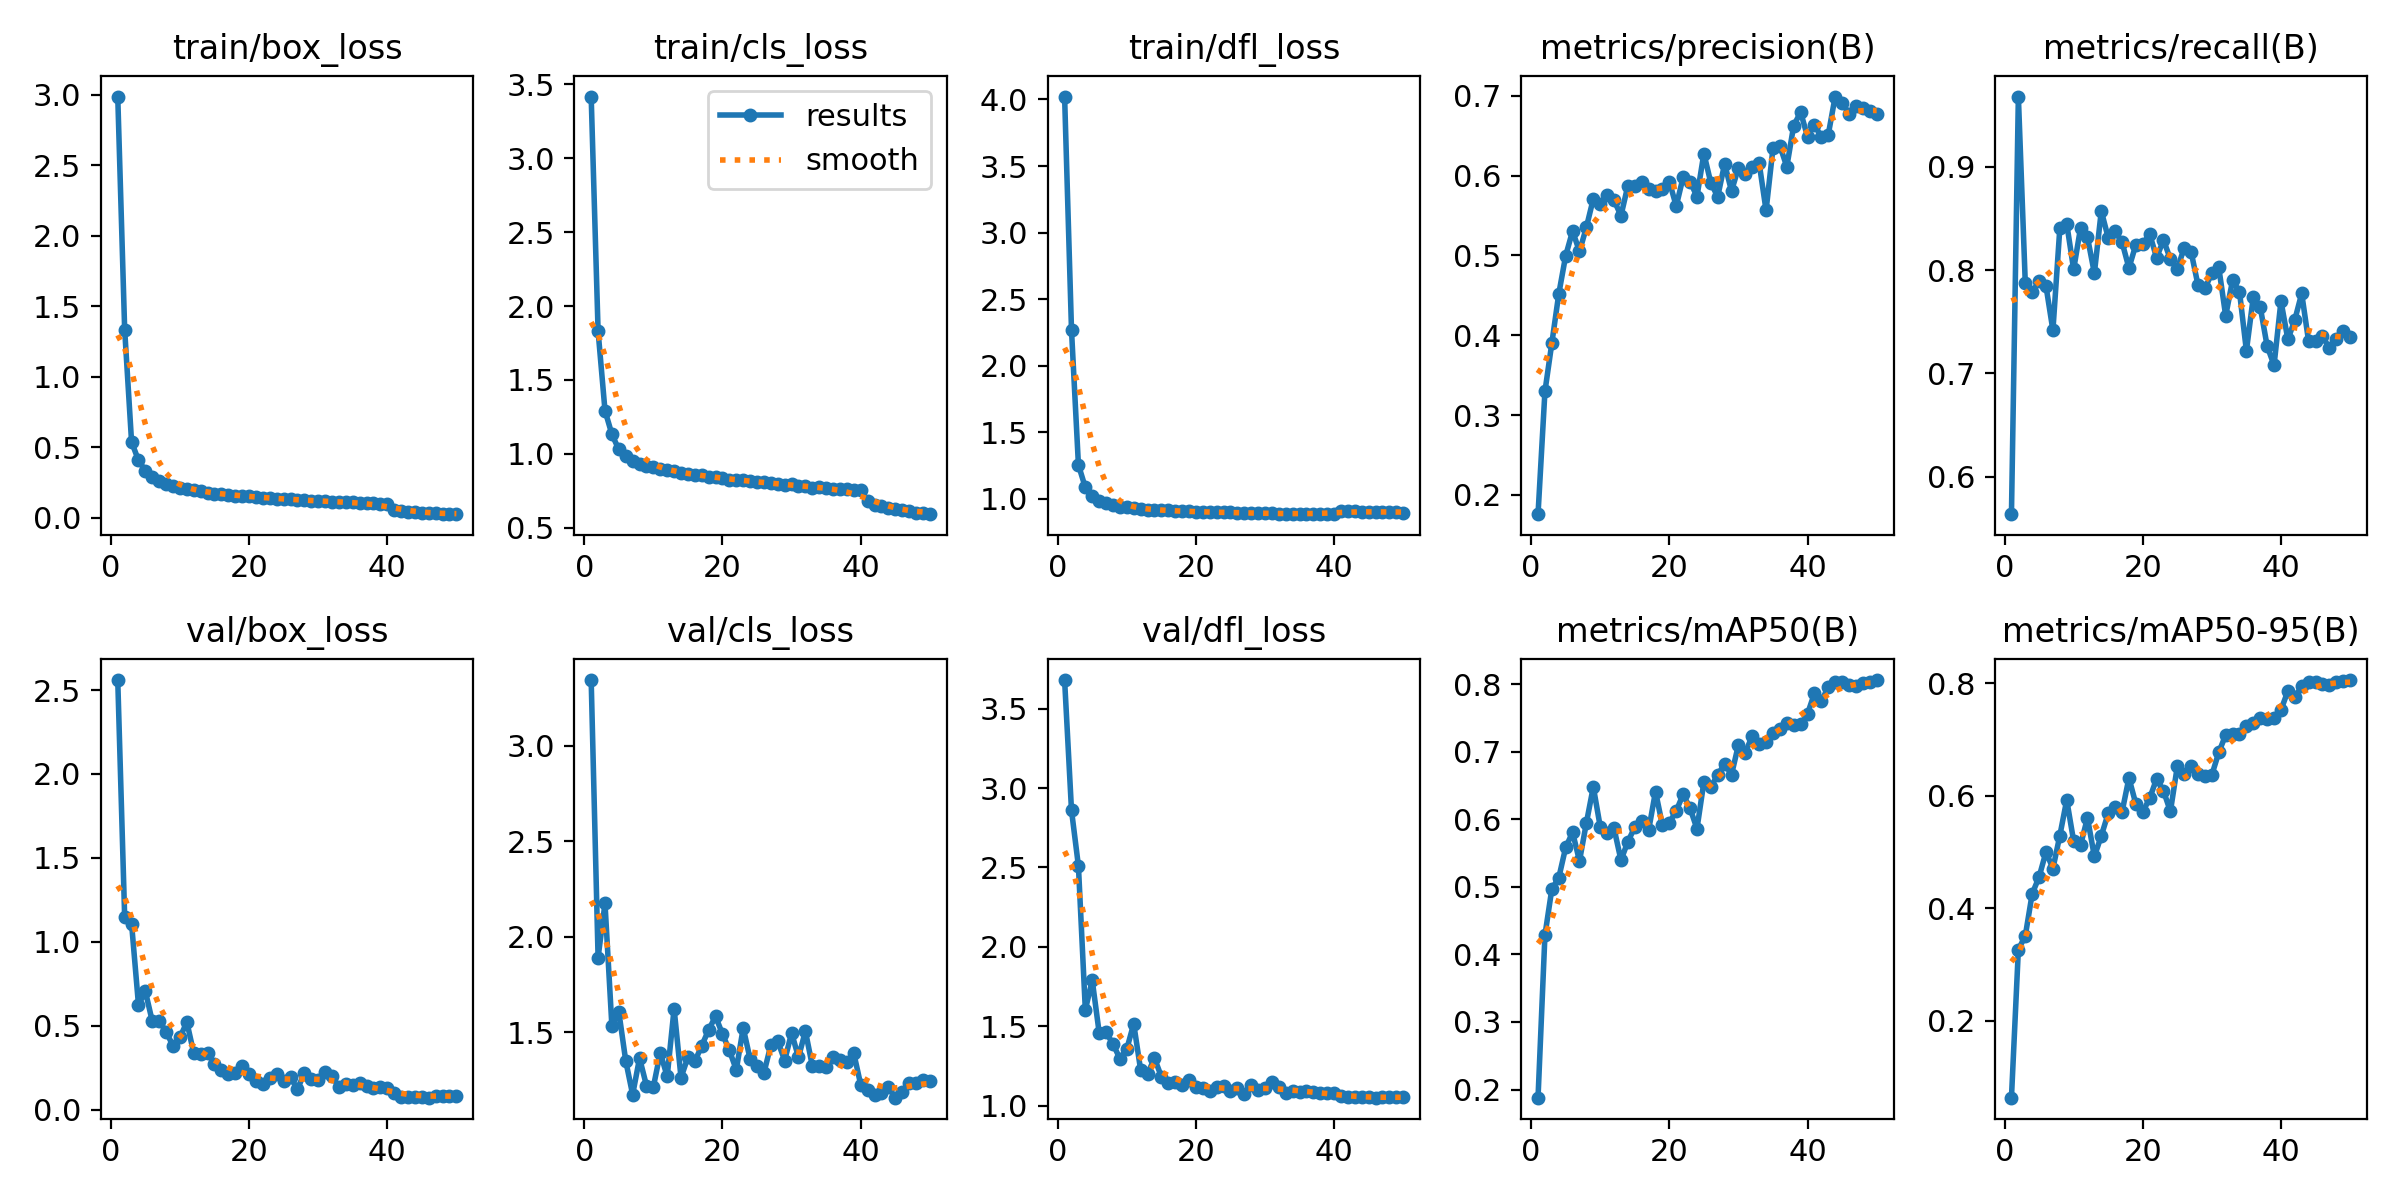

The data file committed next to this chart (first rows):
epoch, time, train/box_loss, train/cls_loss, train/dfl_loss, metrics/precision(B), metrics/recall(B), metrics/mAP50(B), metrics/mAP50-95(B), val/box_loss, val/cls_loss, val/dfl_loss, lr/pg0, lr/pg1, lr/pg2
1, 111.3, 2.987, 3.418, 4.022, 0.176, 0.5637, 0.188, 0.06279, 2.559, 3.343, 3.68, 0.003317, 0.003317, 0.003317
2, 237.7, 1.336, 1.83, 2.267, 0.3296, 0.968, 0.4284, 0.3265, 1.15, 1.891, 2.859, 0.006519, 0.006519, 0.006519
3, 352, 0.5391, 1.292, 1.256, 0.3902, 0.7877, 0.4969, 0.3506, 1.109, 2.174, 2.509, 0.009589, 0.009589, 0.009589
4, 475.3, 0.408, 1.131, 1.086, 0.4516, 0.7788, 0.5133, 0.4256, 0.6248, 1.53, 1.603, 0.009406, 0.009406, 0.009406
5, 586.4, 0.3344, 1.029, 1.02, 0.4995, 0.789, 0.5583, 0.4556, 0.705, 1.607, 1.789, 0.009208, 0.009208, 0.009208
6, 715.1, 0.292, 0.9875, 0.9865, 0.5305, 0.7844, 0.5807, 0.5002, 0.5262, 1.351, 1.459, 0.00901, 0.00901, 0.00901
7, 844.5, 0.2618, 0.9539, 0.9672, 0.5049, 0.7417, 0.5384, 0.4706, 0.5316, 1.174, 1.461, 0.008812, 0.008812, 0.008812
8, 965.4, 0.2425, 0.9287, 0.9535, 0.5353, 0.8405, 0.5948, 0.5291, 0.4633, 1.365, 1.388, 0.008614, 0.008614, 0.008614
9, 1076, 0.2278, 0.9203, 0.9432, 0.5709, 0.8449, 0.648, 0.5927, 0.3815, 1.221, 1.296, 0.008416, 0.008416, 0.008416
10, 1177, 0.2124, 0.91, 0.9369, 0.564, 0.8006, 0.589, 0.5194, 0.4313, 1.214, 1.356, 0.008218, 0.008218, 0.008218
11, 1278, 0.2032, 0.8974, 0.9331, 0.5757, 0.841, 0.5793, 0.5124, 0.522, 1.393, 1.515, 0.00802, 0.00802, 0.00802
12, 1380, 0.1969, 0.8914, 0.9267, 0.5691, 0.8318, 0.5865, 0.5608, 0.3372, 1.269, 1.225, 0.007822, 0.007822, 0.007822
13, 1481, 0.1887, 0.8817, 0.9202, 0.5497, 0.797, 0.5395, 0.492, 0.3327, 1.623, 1.198, 0.007624, 0.007624, 0.007624
14, 1584, 0.1783, 0.872, 0.9157, 0.5873, 0.8572, 0.5668, 0.5289, 0.3368, 1.263, 1.299, 0.007426, 0.007426, 0.007426
15, 1686, 0.1726, 0.8617, 0.9142, 0.5863, 0.8313, 0.5883, 0.5688, 0.2729, 1.37, 1.182, 0.007228, 0.007228, 0.007228
16, 1798, 0.1678, 0.8537, 0.9151, 0.5921, 0.8375, 0.5971, 0.5799, 0.2354, 1.348, 1.143, 0.00703, 0.00703, 0.00703
17, 1902, 0.1653, 0.8547, 0.9092, 0.5832, 0.8272, 0.5836, 0.571, 0.2106, 1.43, 1.146, 0.006832, 0.006832, 0.006832
18, 2003, 0.1583, 0.8413, 0.9065, 0.5812, 0.802, 0.6411, 0.6317, 0.2163, 1.512, 1.128, 0.006634, 0.006634, 0.006634
19, 2104, 0.1581, 0.8411, 0.9087, 0.5826, 0.8245, 0.5913, 0.5856, 0.2589, 1.583, 1.161, 0.006436, 0.006436, 0.006436
20, 2206, 0.1539, 0.8386, 0.9045, 0.5925, 0.825, 0.5948, 0.5713, 0.2147, 1.49, 1.116, 0.006238, 0.006238, 0.006238
21, 2308, 0.1456, 0.8234, 0.902, 0.5617, 0.835, 0.6125, 0.5956, 0.1698, 1.405, 1.113, 0.00604, 0.00604, 0.00604
22, 2428, 0.1426, 0.8237, 0.901, 0.598, 0.8119, 0.6369, 0.6301, 0.1522, 1.304, 1.093, 0.005842, 0.005842, 0.005842
23, 2553, 0.1418, 0.8212, 0.8989, 0.5925, 0.8291, 0.6163, 0.6089, 0.1916, 1.523, 1.115, 0.005644, 0.005644, 0.005644
24, 2663, 0.1371, 0.8123, 0.899, 0.5736, 0.8105, 0.586, 0.5723, 0.2145, 1.36, 1.121, 0.005446, 0.005446, 0.005446
25, 2764, 0.1341, 0.8055, 0.8988, 0.6276, 0.801, 0.6552, 0.6522, 0.1687, 1.323, 1.089, 0.005248, 0.005248, 0.005248
26, 2866, 0.131, 0.8073, 0.8981, 0.591, 0.8217, 0.648, 0.639, 0.1935, 1.288, 1.112, 0.00505, 0.00505, 0.00505
27, 2967, 0.1288, 0.8029, 0.8958, 0.5734, 0.8176, 0.6654, 0.6532, 0.1229, 1.433, 1.074, 0.004852, 0.004852, 0.004852
28, 3082, 0.1256, 0.7931, 0.8949, 0.6146, 0.7852, 0.6824, 0.6387, 0.2173, 1.454, 1.128, 0.004654, 0.004654, 0.004654
29, 3206, 0.1229, 0.7903, 0.8928, 0.5806, 0.7824, 0.666, 0.6354, 0.1814, 1.352, 1.1, 0.004456, 0.004456, 0.004456
30, 3330, 0.1224, 0.7931, 0.892, 0.6097, 0.7969, 0.7101, 0.6373, 0.1793, 1.497, 1.109, 0.004258, 0.004258, 0.004258
31, 3453, 0.1172, 0.78, 0.8913, 0.602, 0.8026, 0.6986, 0.6772, 0.225, 1.369, 1.145, 0.00406, 0.00406, 0.00406
32, 3577, 0.1164, 0.7819, 0.8906, 0.6101, 0.7557, 0.7236, 0.7085, 0.2005, 1.506, 1.115, 0.003862, 0.003862, 0.003862
33, 3707, 0.1131, 0.7685, 0.8904, 0.6154, 0.7901, 0.712, 0.7094, 0.1362, 1.325, 1.08, 0.003664, 0.003664, 0.003664
34, 3841, 0.1107, 0.7745, 0.8903, 0.5563, 0.779, 0.715, 0.7097, 0.1563, 1.324, 1.094, 0.003466, 0.003466, 0.003466
35, 3965, 0.1103, 0.7671, 0.8888, 0.6343, 0.7218, 0.7274, 0.7238, 0.1458, 1.317, 1.088, 0.003268, 0.003268, 0.003268
36, 4066, 0.1081, 0.7632, 0.891, 0.6372, 0.7742, 0.7336, 0.7293, 0.1573, 1.372, 1.093, 0.00307, 0.00307, 0.00307
37, 4168, 0.1043, 0.7625, 0.8879, 0.611, 0.7643, 0.7423, 0.7389, 0.1434, 1.354, 1.084, 0.002872, 0.002872, 0.002872
38, 4269, 0.1046, 0.7603, 0.8883, 0.6625, 0.7264, 0.7397, 0.7366, 0.1325, 1.342, 1.081, 0.002674, 0.002674, 0.002674
39, 4380, 0.1002, 0.7527, 0.886, 0.6793, 0.7079, 0.7403, 0.738, 0.1332, 1.39, 1.081, 0.002476, 0.002476, 0.002476
40, 4481, 0.09979, 0.7514, 0.8861, 0.6487, 0.77, 0.7561, 0.7526, 0.1279, 1.226, 1.077, 0.002278, 0.002278, 0.002278
41, 4603, 0.05724, 0.6797, 0.912, 0.6638, 0.7328, 0.7866, 0.7866, 0.1027, 1.198, 1.06, 0.00208, 0.00208, 0.00208
42, 4703, 0.04746, 0.653, 0.9084, 0.6481, 0.7517, 0.7752, 0.7751, 0.07647, 1.171, 1.052, 0.001882, 0.001882, 0.001882
43, 4803, 0.04374, 0.6446, 0.9065, 0.6512, 0.7774, 0.7955, 0.7952, 0.07819, 1.181, 1.052, 0.001684, 0.001684, 0.001684
44, 4921, 0.04033, 0.6309, 0.9056, 0.6989, 0.731, 0.8035, 0.8035, 0.07772, 1.213, 1.052, 0.001486, 0.001486, 0.001486
45, 5041, 0.03787, 0.6272, 0.904, 0.6914, 0.7311, 0.8034, 0.8034, 0.07525, 1.158, 1.051, 0.001288, 0.001288, 0.001288
46, 5162, 0.03452, 0.6191, 0.903, 0.6774, 0.7359, 0.7982, 0.7982, 0.07216, 1.189, 1.049, 0.00109, 0.00109, 0.00109
47, 5268, 0.03261, 0.6107, 0.9017, 0.6877, 0.7245, 0.7968, 0.7968, 0.08505, 1.235, 1.053, 0.000892, 0.000892, 0.000892
48, 5388, 0.03057, 0.6022, 0.9035, 0.6842, 0.7332, 0.8019, 0.8019, 0.08509, 1.236, 1.052, 0.000694, 0.000694, 0.000694
49, 5503, 0.028, 0.5965, 0.9019, 0.6804, 0.7412, 0.8039, 0.8039, 0.08215, 1.25, 1.052, 0.000496, 0.000496, 0.000496
50, 5607, 0.02677, 0.5909, 0.8985, 0.6772, 0.7351, 0.8061, 0.8061, 0.08208, 1.247, 1.052, 0.000298, 0.000298, 0.000298
